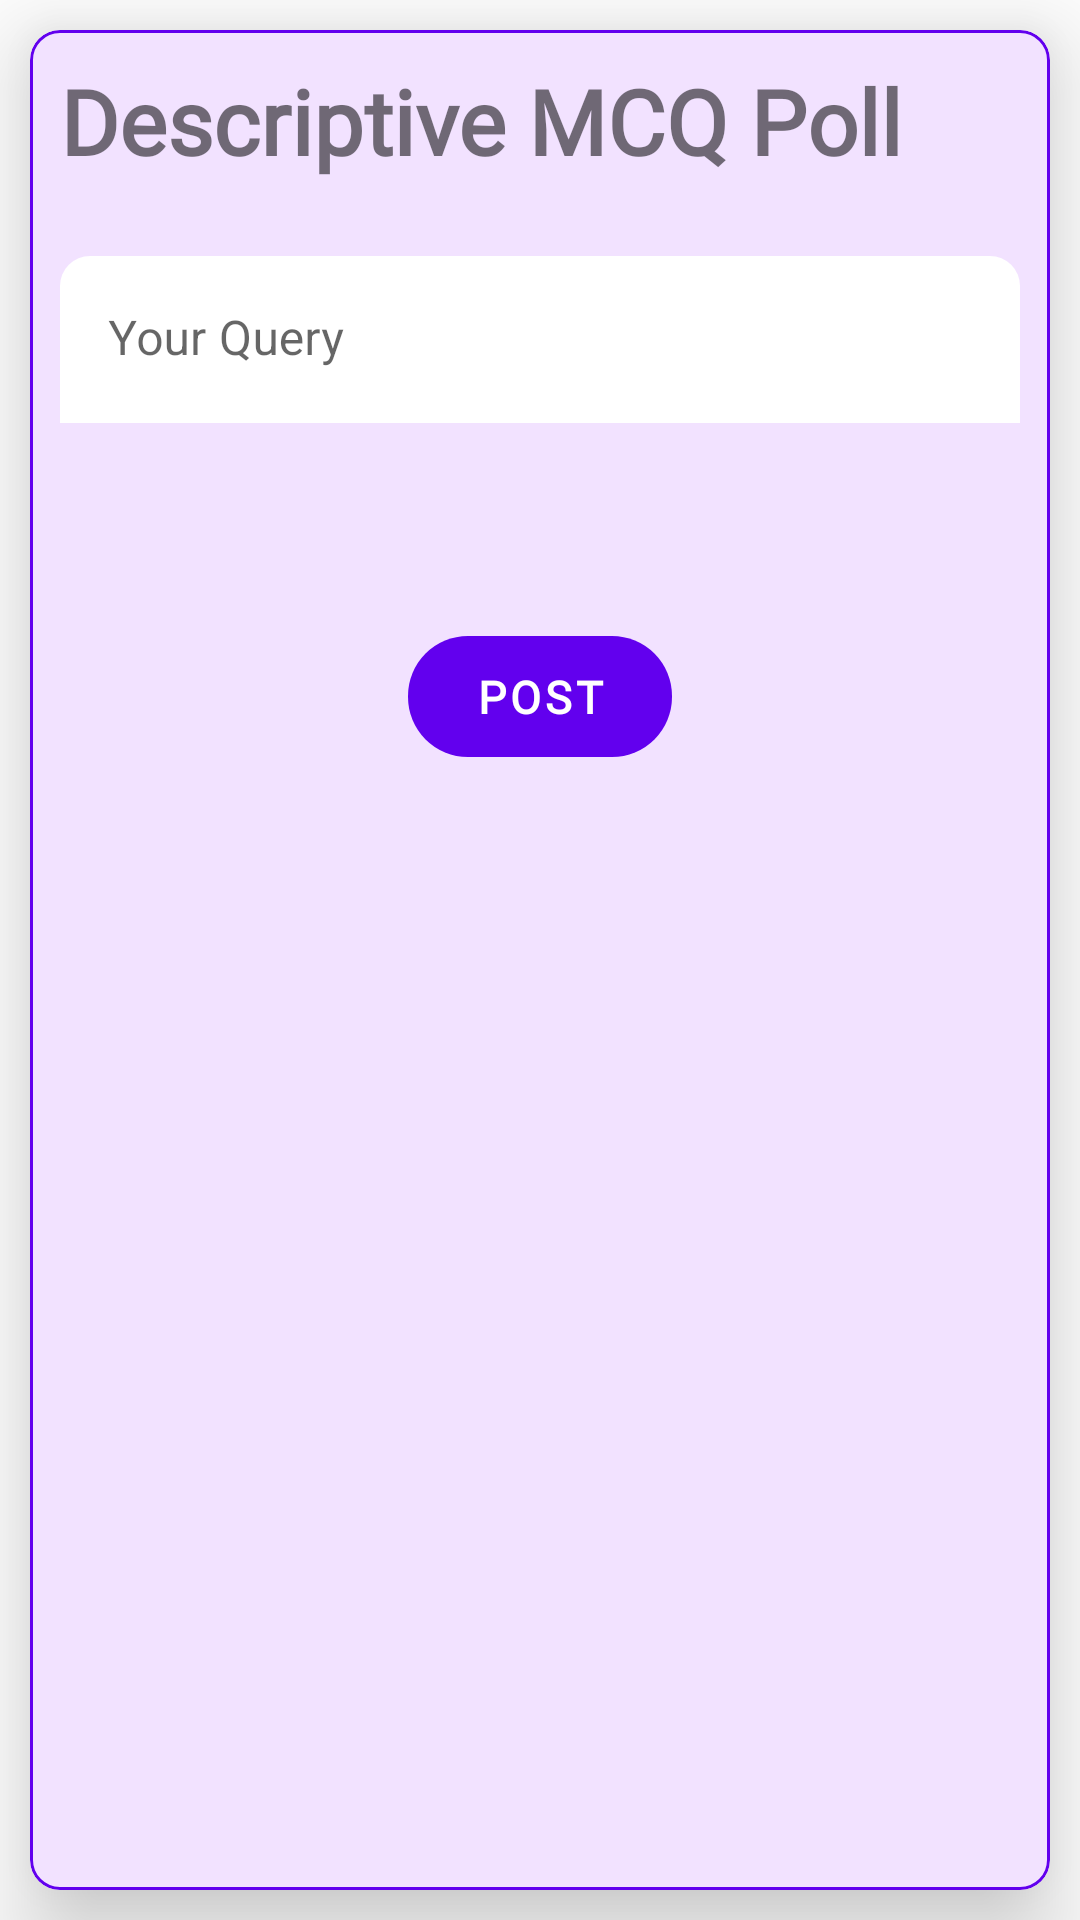

Reconstruct the res/layout file that produces this screen, plus the resources it refers to.
<!-- AndroidManifest.xml: application theme AppTheme -->
<!-- res/layout/activity_descriptive_type.xml -->
<?xml version="1.0" encoding="utf-8"?>
<LinearLayout xmlns:android="http://schemas.android.com/apk/res/android"
    xmlns:app="http://schemas.android.com/apk/res-auto"
    xmlns:tools="http://schemas.android.com/tools"
    android:layout_width="match_parent"
    android:layout_height="match_parent"
    tools:context=".polls.Descriptive_type_poll"
    android:orientation="vertical">
    <com.google.android.material.card.MaterialCardView
        android:layout_width="match_parent"
        android:layout_height="match_parent"
        android:elevation="10dp"
        app:cardCornerRadius="10dp"
        app:strokeColor="@color/colorPrimary"
        app:strokeWidth="1dp"
        android:layout_margin="10dp"
        app:cardBackgroundColor="#f2e2ff"
        app:cardElevation="20dp"
        >
        <ScrollView
            android:layout_width="match_parent"
            android:layout_height="wrap_content">
            <LinearLayout
                android:layout_width="match_parent"
                android:layout_height="match_parent"
                android:orientation="vertical">



                <com.google.android.material.textview.MaterialTextView
                    android:layout_width="wrap_content"
                    android:layout_height="wrap_content"
                    android:text="Descriptive MCQ Poll"
                    android:layout_margin="10dp"
                    android:textSize="30sp"
                    android:fontFamily="@font/maven_pro"
                    android:textStyle="bold"
                    />

                <com.google.android.material.textfield.TextInputLayout
                    android:layout_width="match_parent"
                    android:layout_height="wrap_content"
                    style="@style/Widget.MaterialComponents.TextInputLayout.FilledBox"
                    app:boxStrokeWidth="0dp"
                    app:boxStrokeColor="@color/white"
                    android:id="@+id/query"
                    android:layout_marginHorizontal="10dp"
                    app:boxBackgroundColor="@color/white"
                    android:layout_marginVertical="10dp"
                    app:boxCornerRadiusTopStart="10dp"
                    app:boxCornerRadiusTopEnd="10dp"
                    app:boxCornerRadiusBottomEnd="0dp"
                    app:boxCornerRadiusBottomStart="0dp"
                    android:paddingVertical="5dp"

                    >
                    <com.google.android.material.textfield.TextInputEditText
                        android:id="@+id/question_descriptive"
                        android:layout_width="match_parent"
                        android:layout_height="wrap_content"
                        android:hint="Your Query"/>
                </com.google.android.material.textfield.TextInputLayout>

                <com.google.android.material.button.MaterialButton
                    android:layout_width="wrap_content"
                    android:layout_height="wrap_content"
                    app:cornerRadius="20dp"
                    android:layout_gravity="center"
                    android:text="POST"
                    android:fontFamily="@font/maven_pro"
                    android:textStyle="bold"
                    android:layout_marginTop="50dp"
                    android:layout_marginBottom="20dp"
                    android:padding="10dp"
                    android:textSize="15sp"
                    android:id="@+id/post_descriptive"
                    android:stateListAnimator="@animator/button_anim"
                    app:elevation="10dp"/>


            </LinearLayout>
        </ScrollView>


    </com.google.android.material.card.MaterialCardView>

</LinearLayout>
<!-- resources referenced by this layout -->
<resources>
  <color name="colorPrimary">#6200EE</color>
  <color name="white">#ffffff</color>
  <style name="AppTheme" parent="Theme.MaterialComponents.Light.DarkActionBar">
          
          <item name="colorPrimary">@color/colorPrimary</item>
          <item name="colorPrimaryDark">@color/colorPrimaryDark</item>
          <item name="colorAccent">@color/colorAccent</item>
      </style>
  <color name="colorPrimaryDark">#3700B3</color>
  <color name="colorAccent">#03DAC5</color>
</resources>
